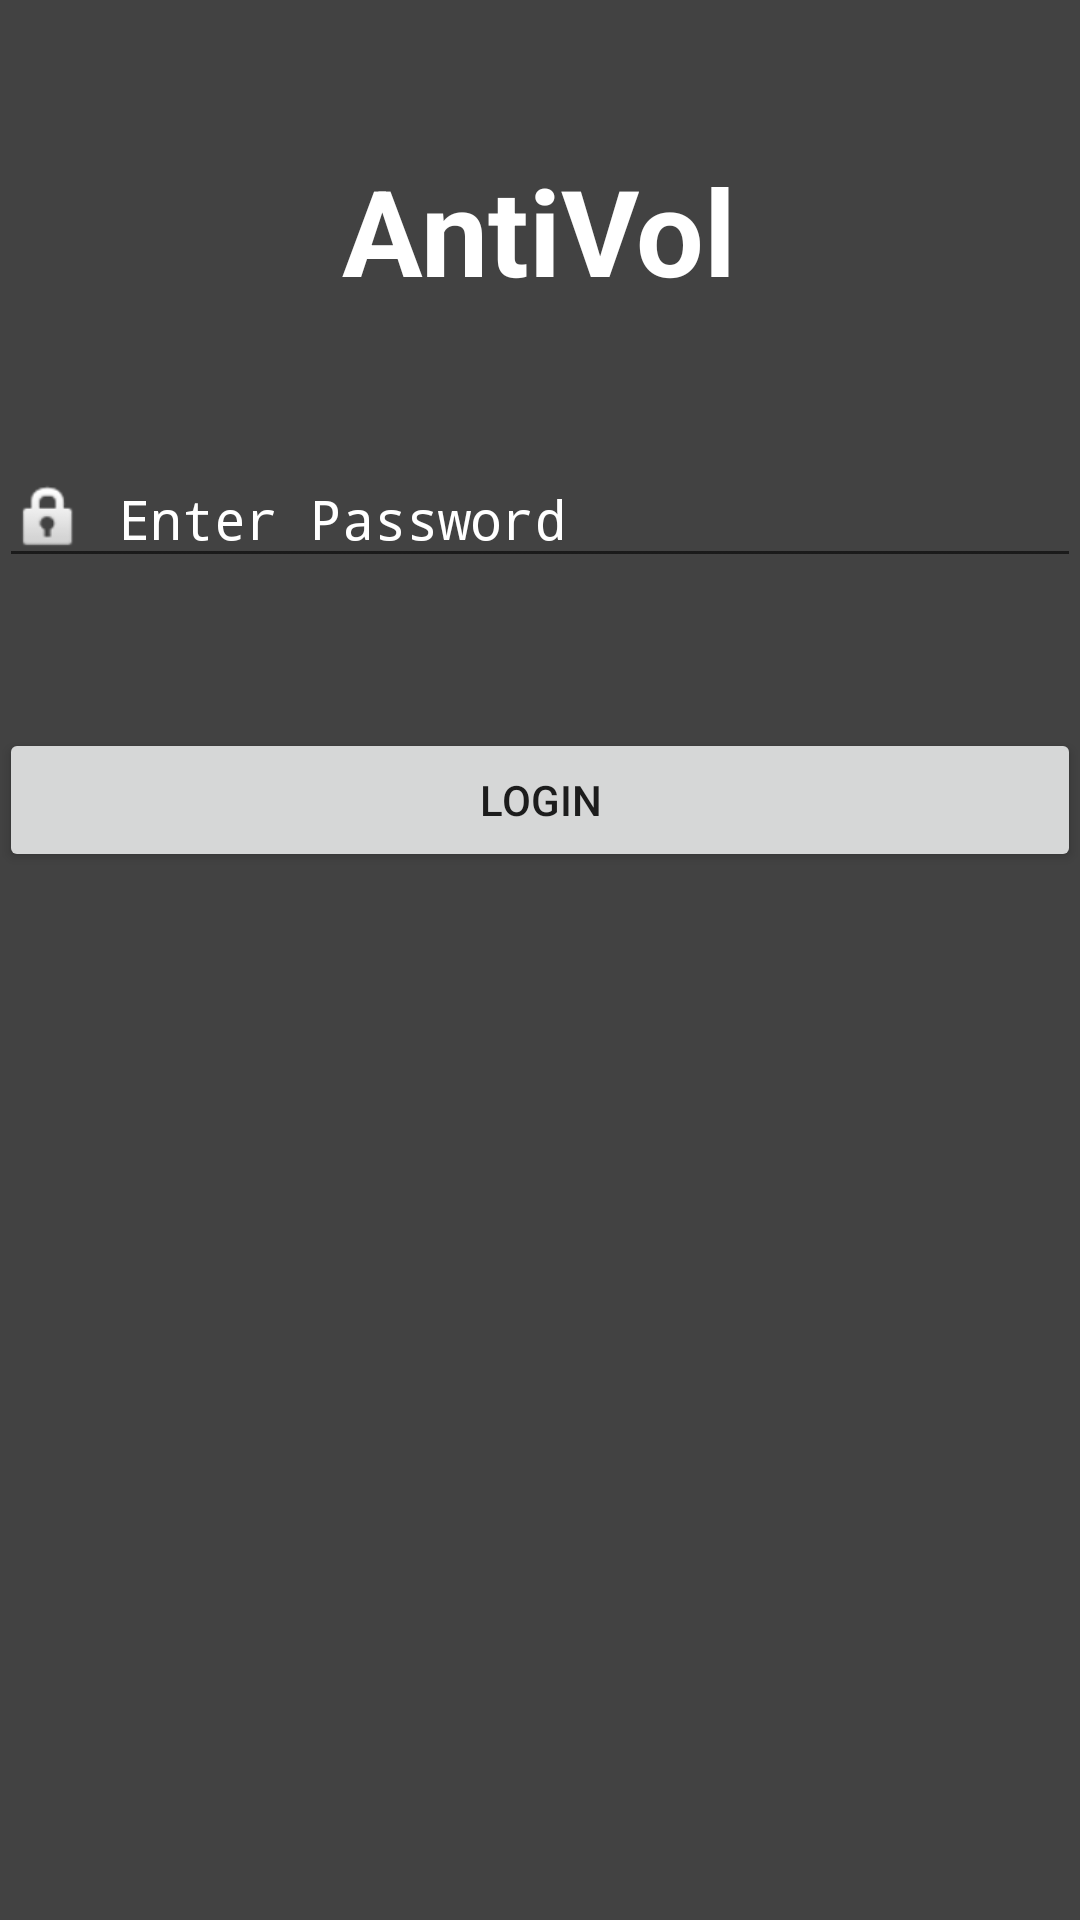

Here is an Android app screen rendered from its layout file. Give the layout XML and the strings, colors and styles it references.
<!-- AndroidManifest.xml: application theme AppTheme -->
<!-- res/layout/content_login.xml -->
<?xml version="1.0" encoding="utf-8"?>
<RelativeLayout xmlns:android="http://schemas.android.com/apk/res/android"
    xmlns:tools="http://schemas.android.com/tools"
    xmlns:app="http://schemas.android.com/apk/res-auto" android:layout_width="match_parent"
    android:layout_height="match_parent" android:paddingLeft="@dimen/activity_horizontal_margin"
    android:paddingRight="@dimen/activity_horizontal_margin"
    android:paddingTop="@dimen/activity_vertical_margin"
    android:paddingBottom="@dimen/activity_vertical_margin"
    android:background="#424242"
    app:layout_behavior="@string/appbar_scrolling_view_behavior"
    tools:showIn="@layout/activity_login" tools:context="com.example.aravind.antivol.LoginActivity">

    <EditText
        android:layout_width="match_parent"
        android:layout_height="wrap_content"
        android:id="@+id/password"
        android:layout_marginTop="150dp"
        android:textColorHint="#FFFFFF"
        android:hint="Enter Password"
        android:textColor="#FFFFFF"
        android:drawableLeft="@android:drawable/ic_lock_idle_lock"
        android:drawablePadding="10dp"
        android:inputType="textPassword"/>

    <Button
        android:layout_width="match_parent"
        android:layout_height="wrap_content"
        android:text="Login"
        android:layout_marginTop="50dp"
        android:id="@+id/Login"
        android:layout_below="@+id/password"
        android:layout_centerHorizontal="true"/>

    <TextView
        android:layout_width="wrap_content"
        android:layout_height="wrap_content"
        android:textAppearance="?android:attr/textAppearanceLarge"
        android:text="AntiVol"
        android:id="@+id/textView2"
        android:textSize="40dp"
        android:layout_marginTop="50dp"
        android:textStyle="bold"
        android:textColor="#FFFFFF"
        android:layout_centerHorizontal="true"/>

</RelativeLayout>
<!-- res/layout/activity_login.xml (included above) -->
<?xml version="1.0" encoding="utf-8"?>
<android.support.design.widget.CoordinatorLayout
    xmlns:android="http://schemas.android.com/apk/res/android"
    xmlns:app="http://schemas.android.com/apk/res-auto"
    xmlns:tools="http://schemas.android.com/tools"
    android:layout_width="match_parent"
    android:layout_height="match_parent"
    android:fitsSystemWindows="true"
    tools:context="com.example.aravind.antivol.LoginActivity">

    <android.support.design.widget.AppBarLayout
        android:layout_height="wrap_content"
        android:layout_width="match_parent"
        android:theme="@style/AppTheme.AppBarOverlay">

        <android.support.v7.widget.Toolbar android:id="@+id/toolbar"
            android:layout_width="match_parent" android:layout_height="?attr/actionBarSize"
            android:background="?attr/colorPrimary" app:popupTheme="@style/AppTheme.PopupOverlay" />

    </android.support.design.widget.AppBarLayout>

    <include layout="@layout/content_login" />


</android.support.design.widget.CoordinatorLayout>
<!-- resources referenced by this layout -->
<resources>
  <style name="AppTheme.AppBarOverlay" parent="ThemeOverlay.AppCompat.Dark.ActionBar" />
  <style name="AppTheme.PopupOverlay" parent="ThemeOverlay.AppCompat.Light" />
  <style name="AppTheme" parent="Theme.AppCompat.Light.DarkActionBar">
          
          <item name="colorPrimary">#303030</item>
          <item name="colorPrimaryDark">#000000</item>
          <item name="colorAccent">#609090</item>
      </style>
</resources>
